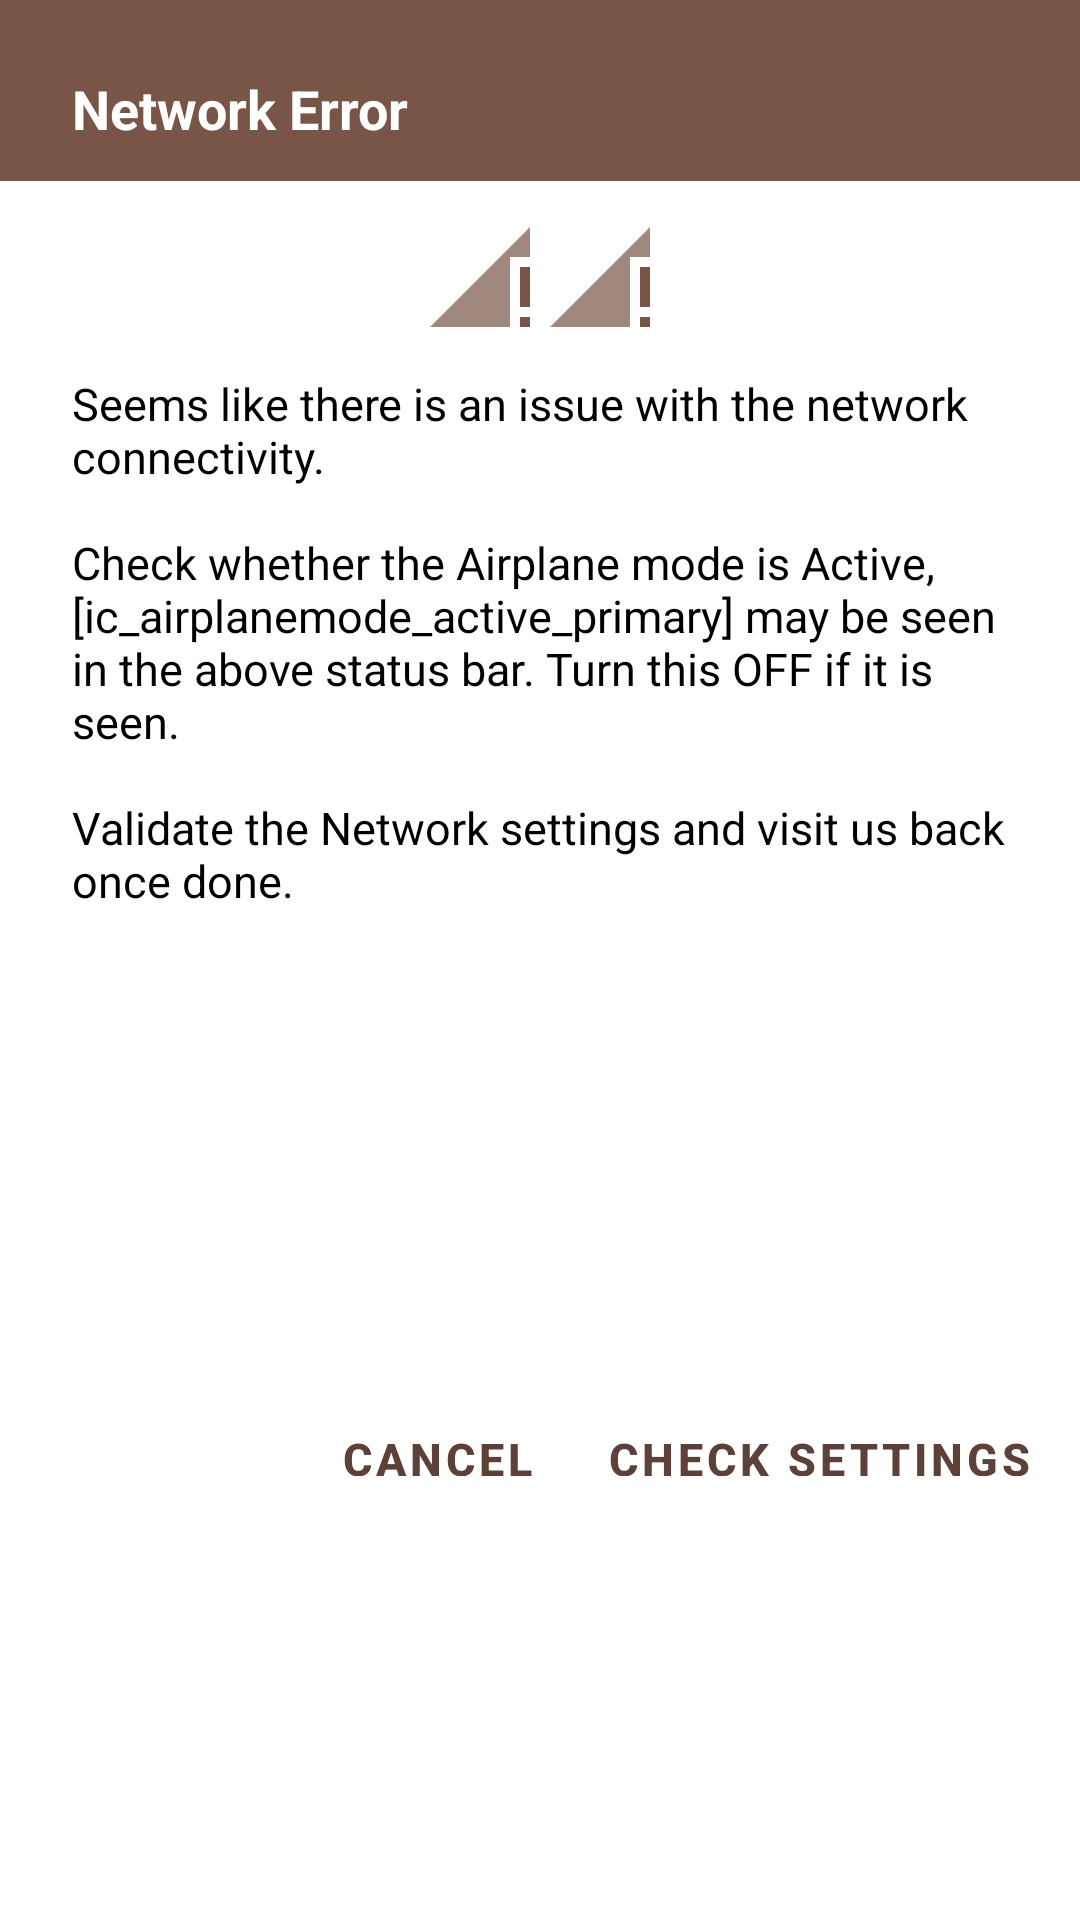

Android layout source for this screen:
<!-- AndroidManifest.xml: application theme AppTheme -->
<!-- res/layout/network_error_dialog.xml -->
<?xml version="1.0" encoding="utf-8"?>
<androidx.constraintlayout.widget.ConstraintLayout xmlns:android="http://schemas.android.com/apk/res/android"
    xmlns:app="http://schemas.android.com/apk/res-auto"
    xmlns:tools="http://schemas.android.com/tools"
    android:layout_width="match_parent"
    android:layout_height="wrap_content"
    android:background="@drawable/dialogs_background">

    <TextView
        android:id="@+id/network_error_title_text_id"
        style="@style/ConstraintTopCenterHorizontalStyle"
        android:layout_width="@dimen/match_constraint_0dp"
        android:layout_height="wrap_content"
        android:background="@color/colorNau"
        android:drawableLeft="@drawable/ic_alert_orange"
        android:drawablePadding="@dimen/network_error_title_text_drawable_padding"
        android:drawableStart="@drawable/ic_alert_orange"
        android:gravity="center_vertical"
        android:paddingBottom="@dimen/network_error_title_text_padding_bottom"
        android:paddingEnd="@dimen/material_dialog_padding"
        android:paddingLeft="@dimen/material_dialog_padding"
        android:paddingRight="@dimen/material_dialog_padding"
        android:paddingStart="@dimen/material_dialog_padding"
        android:paddingTop="@dimen/material_dialog_padding"
        android:text="Network Error"
        android:textAppearance="?android:textAppearanceMedium"
        android:textColor="@android:color/white"
        android:textStyle="bold"
        tools:ignore="MissingConstraints" />

    <ImageView
        android:id="@+id/no_wifi_image_id"
        style="@style/NetworkAlertImagesStyle"
        app:layout_constraintEnd_toStartOf="@+id/no_internet_image_id"
        app:layout_constraintHorizontal_chainStyle="packed"
        app:layout_constraintLeft_toLeftOf="parent"
        app:layout_constraintRight_toLeftOf="@+id/no_internet_image_id"
        app:layout_constraintStart_toStartOf="parent"
        app:layout_constraintTop_toBottomOf="@+id/network_error_title_text_id"
        app:srcCompat="@drawable/ic_signal_no_internet"
        tools:ignore="VectorDrawableCompat" />

    <ImageView
        android:id="@+id/no_internet_image_id"
        style="@style/NetworkAlertImagesStyle"
        app:layout_constraintEnd_toEndOf="parent"
        app:layout_constraintLeft_toRightOf="@id/no_wifi_image_id"
        app:layout_constraintRight_toRightOf="parent"
        app:layout_constraintStart_toEndOf="@id/no_wifi_image_id"
        app:layout_constraintTop_toBottomOf="@+id/network_error_title_text_id"
        app:srcCompat="@drawable/ic_signal_no_internet"
        tools:ignore="VectorDrawableCompat" />

    <ScrollView
        android:id="@+id/network_error_scroll_text_id"
        style="@style/ConstraintCenterHorizontalStyle"
        android:layout_width="@dimen/match_constraint_0dp"
        android:layout_height="wrap_content"
        android:layout_marginTop="@dimen/network_error_scroll_text_margin_top"
        android:fillViewport="true"
        app:layout_constraintTop_toBottomOf="@+id/no_wifi_image_id"
        tools:ignore="MissingConstraints">

        <TextView
            android:id="@+id/network_error_text_id"
            android:layout_width="match_parent"
            android:layout_height="wrap_content"
            android:layout_marginEnd="@dimen/material_dialog_padding"
            android:layout_marginLeft="@dimen/material_dialog_padding"
            android:layout_marginRight="@dimen/material_dialog_padding"
            android:layout_marginStart="@dimen/material_dialog_padding"
            android:bufferType="spannable"
            android:gravity="start"
            android:text="@string/network_error_text_msg"
            android:textColor="@android:color/black"
            android:textSize="@dimen/network_error_text_size" />

    </ScrollView>

    <Button
        android:id="@+id/network_error_cancel_btn_id"
        style="@style/NetworkErrorButtonsStyle"
        android:layout_marginEnd="@dimen/network_error_cancel_btn_margin_right"
        android:layout_marginRight="@dimen/network_error_cancel_btn_margin_right"
        android:text="@string/network_error_cancel_button_text"
        app:layout_constraintBottom_toBottomOf="parent"
        app:layout_constraintEnd_toStartOf="@+id/network_error_settings_btn_id"
        app:layout_constraintHorizontal_bias="1"
        app:layout_constraintHorizontal_chainStyle="packed"
        app:layout_constraintLeft_toLeftOf="parent"
        app:layout_constraintRight_toLeftOf="@+id/network_error_settings_btn_id"
        app:layout_constraintStart_toStartOf="parent"
        app:layout_constraintTop_toBottomOf="@id/network_error_scroll_text_id" />

    <Button
        android:id="@+id/network_error_settings_btn_id"
        style="@style/NetworkErrorButtonsStyle"
        android:layout_marginEnd="@dimen/network_error_settings_btn_margin_right"
        android:layout_marginLeft="@dimen/network_error_settings_btn_margin_left"
        android:layout_marginRight="@dimen/network_error_settings_btn_margin_right"
        android:layout_marginStart="@dimen/network_error_settings_btn_margin_left"
        android:text="@string/network_error_settings_button_text"
        app:layout_constraintBottom_toBottomOf="parent"
        app:layout_constraintEnd_toEndOf="parent"
        app:layout_constraintLeft_toRightOf="@id/network_error_cancel_btn_id"
        app:layout_constraintRight_toRightOf="parent"
        app:layout_constraintStart_toEndOf="@id/network_error_cancel_btn_id"
        app:layout_constraintTop_toBottomOf="@id/network_error_scroll_text_id" />

</androidx.constraintlayout.widget.ConstraintLayout>
<!-- resources referenced by this layout -->
<resources>
  <color name="colorNau">#795548</color>
  <dimen name="match_constraint_0dp">0dp</dimen>
  <dimen name="material_dialog_padding">24dp</dimen>
  <dimen name="network_error_cancel_btn_margin_right">4dp</dimen>
  <dimen name="network_error_scroll_text_margin_top">12dp</dimen>
  <dimen name="network_error_settings_btn_margin_left">4dp</dimen>
  <dimen name="network_error_settings_btn_margin_right">8dp</dimen>
  <dimen name="network_error_text_size">15sp</dimen>
  <dimen name="network_error_title_text_drawable_padding">6dp</dimen>
  <dimen name="network_error_title_text_padding_bottom">12dp</dimen>
  <!-- drawable ic_signal_no_internet (drawable) -->
  <vector xmlns:android="http://schemas.android.com/apk/res/android"
      android:width="30dp"
      android:height="30dp"
      android:viewportHeight="24.0"
      android:viewportWidth="24.0">
      <path
          android:fillAlpha="0.7"
          android:fillColor="@color/colorNau"
          android:pathData="M22,8V2L2,22h16V8z" />
      <path
          android:fillColor="@color/colorNau"
          android:pathData="M20,22h2v-2h-2v2zM20,10v8h2v-8h-2z" />
  </vector>
  <string name="network_error_cancel_button_text">Cancel</string>
  <string name="network_error_settings_button_text">Check Settings</string>
  <string name="network_error_text_msg">Seems like there is an issue with the network connectivity.\n\nCheck whether the Airplane mode is Active, [ic_airplanemode_active_primary] may be seen in the above status bar. Turn this OFF if it is seen.\n\nValidate the Network settings and visit us back once done.</string>
  <style name="ConstraintCenterHorizontalStyle">
          <item name="layout_constraintLeft_toLeftOf">parent</item>
          <item name="layout_constraintStart_toStartOf">parent</item>
          <item name="layout_constraintEnd_toEndOf">parent</item>
          <item name="layout_constraintRight_toRightOf">parent</item>
      </style>
  <style name="ConstraintTopCenterHorizontalStyle" parent="ConstraintCenterHorizontalStyle">
          <item name="layout_constraintTop_toTopOf">parent</item>
      </style>
  <style name="NetworkAlertImagesStyle">
          <item name="android:layout_width">@dimen/network_alert_image_square_size</item>
          <item name="android:layout_height">@dimen/network_alert_image_square_size</item>
          <item name="android:layout_marginTop">@dimen/network_alert_image_margin_top</item>
      </style>
  <dimen name="network_alert_image_square_size">40dp</dimen>
  <dimen name="network_alert_image_margin_top">12dp</dimen>
  <dimen name="network_error_button_text_size">15sp</dimen>
  <dimen name="network_error_buttons_height">36dp</dimen>
  <dimen name="network_error_buttons_margin_top">32dp</dimen>
  <dimen name="network_error_buttons_margin_bottom">8dp</dimen>
  <dimen name="network_error_buttons_content_padding">8dp</dimen>
  <dimen name="network_error_buttons_min_width">64dp</dimen>
</resources>
